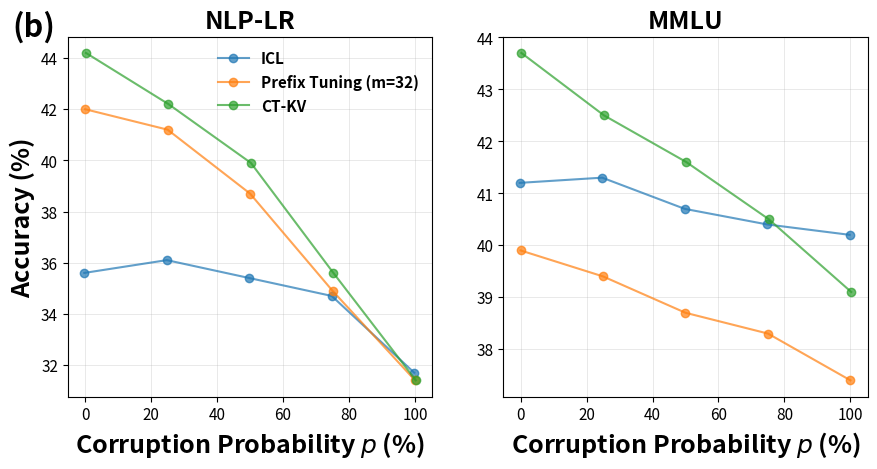

Write Python code to recreate this figure.
import matplotlib.pyplot as plt
import numpy as np

# -------------------------
# Data from your tables
# -------------------------
# Table 3: Corruption probabilities (p)
p = np.array([0, 25, 50, 75, 100])
icl_p_nlplr    = np.array([35.6, 36.1, 35.4, 34.7, 31.7])
prefix_p_nlplr = np.array([42.0, 41.2, 38.7, 34.9, 31.4])
ctkv_p_nlplr   = np.array([44.2, 42.2, 39.9, 35.6, 31.4])

icl_p_mmlu     = np.array([41.2, 41.3, 40.7, 40.4, 40.2])
prefix_p_mmlu  = np.array([39.9, 39.4, 38.7, 38.3, 37.4])
ctkv_p_mmlu    = np.array([43.7, 42.5, 41.6, 40.5, 39.1])

# -------------------------
# Plot aesthetics
# -------------------------
plt.rcParams.update({
    "font.size": 12,
    "axes.titlesize": 13,
    "axes.labelsize": 12,
    "legend.fontsize": 11,
    "xtick.labelsize": 11,
    "ytick.labelsize": 11,
    "figure.dpi": 140,
    "axes.titleweight": "bold",
    "axes.labelweight": "bold"
})

fig, axes = plt.subplots(1, 2, figsize=(9, 4.5))
plt.tight_layout(pad=1.75)

markers = dict(icl='o', prefix='o', ctkv='o')
alpha_pt = 0.7
ms = 6

def style_axes(ax, show_ylabel=False):
    ax.grid(True, linewidth=0.5, alpha=0.4)
    if show_ylabel:
        ax.set_ylabel("Accuracy (%)", fontsize=18)

# Small x-offsets to reduce point overlap for identical x locations
def offsets(n, width=0.35):
    base = np.linspace(-width, width, n)
    return base

xofs3 = offsets(3, width=0.25)

# -------------------------
# Panel 1: NLP-LR vs corruption p (Table 3, left)
# -------------------------
ax = axes[0]
ax.plot(p + xofs3[0], icl_p_nlplr,     marker=markers['icl'],    markersize=6, alpha=alpha_pt, label="ICL")
ax.plot(p + xofs3[1], prefix_p_nlplr,  marker=markers['prefix'], markersize=6, alpha=alpha_pt, label="Prefix Tuning (m=32)")
ax.plot(p + xofs3[2], ctkv_p_nlplr,    marker=markers['ctkv'],   markersize=6, alpha=alpha_pt, label="CT-KV")
ax.set_title("NLP-LR", fontsize=18)
ax.set_xlabel("Corruption Probability $p$ (%)", fontsize=18)
style_axes(ax, show_ylabel=True)
legend = ax.legend(loc="upper right", frameon=False, ncols=1)
for text in legend.get_texts():
    text.set_fontweight('bold')

# -------------------------
# Panel 2: MMLU vs corruption p (Table 3, right)
# -------------------------
ax = axes[1]
ax.plot(p + xofs3[0], icl_p_mmlu,     marker=markers['icl'],    markersize=6, alpha=alpha_pt)
ax.plot(p + xofs3[1], prefix_p_mmlu,  marker=markers['prefix'], markersize=6, alpha=alpha_pt)
ax.plot(p + xofs3[2], ctkv_p_mmlu,    marker=markers['ctkv'],   markersize=6, alpha=alpha_pt)
ax.set_title("MMLU", fontsize=18)
ax.set_xlabel("Corruption Probability $p$ (%)", fontsize=18)
style_axes(ax, show_ylabel=False)

# -------------------------
# Floating panel tag (b)
# -------------------------
fig.text(0.005, 0.98, "(b)", ha="left", va="top", fontsize=22, fontweight='bold')

plt.savefig('scatterplot_part2.png', dpi=200)
